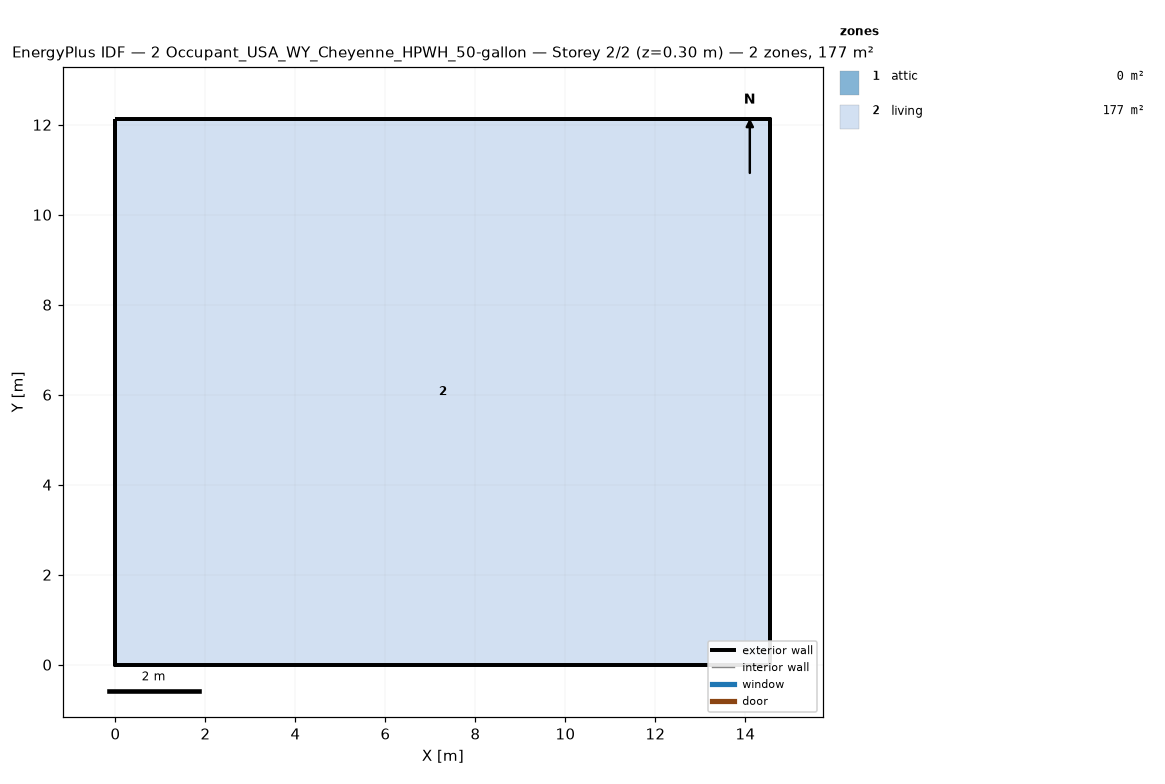
=== STOREY PLAN SPEC (per zone: floor XY polygon, exterior-wall plan segments, windows/doors) ===
zone 1: attic  (0.0 m²)
  exterior wall: (14.55, 0.00) – (14.55, 12.13) – (14.55, 6.06)  [18.2 m]
  exterior wall: (0.00, 12.13) – (0.00, 0.00) – (0.00, 6.06)  [18.2 m]
zone 2: living  (176.5 m²)
  floor: (0.00, 0.00) (0.00, 12.13) (14.55, 12.13) (14.55, 0.00)
  exterior wall: (0.00, 0.00) – (14.55, 0.00)  [14.6 m]
  exterior wall: (14.55, 0.00) – (14.55, 12.13)  [12.1 m]
  exterior wall: (14.55, 12.13) – (0.00, 12.13)  [14.6 m]
  exterior wall: (0.00, 12.13) – (0.00, 0.00)  [12.1 m]

=== DERIVED (storey summary) ===
Building: 2 Occupant_USA_WY_Cheyenne_HPWH_50-gallon
Storey: 2 of 2  (floor level z = 0.30 m)
Storey gross floor area: 176.5 m²
Zones on this storey: 2
  - attic: floor 0.0 m²; exterior wall 36.4 m (24.5 m²); WWR 0.0%
  - living: floor 176.5 m²; exterior wall 53.4 m (146.4 m²); WWR 0.0%
Zone adjacency: (none detected)